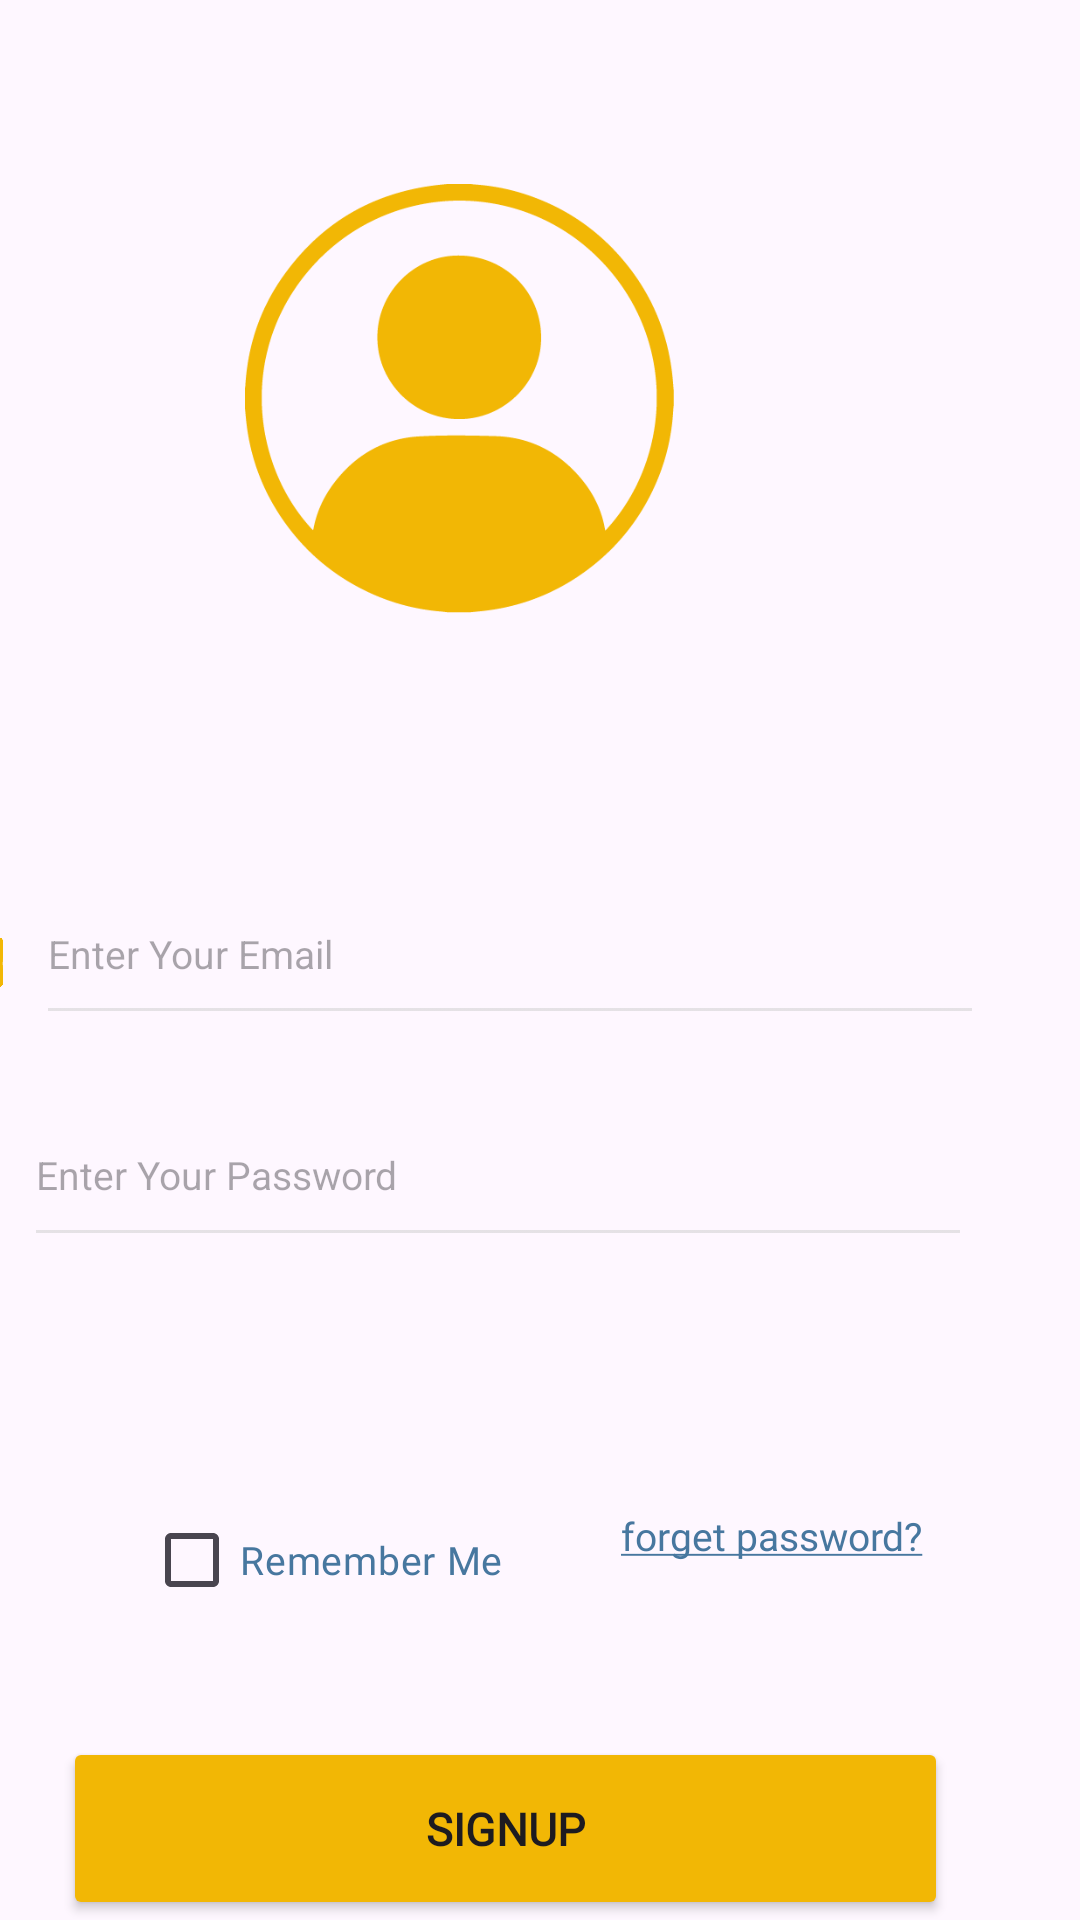

This screen was rendered from an Android layout file. Write that file and the resources it references.
<!-- AndroidManifest.xml: application theme Theme.KinderKingdom -->
<!-- res/layout/activity_signup.xml -->
<?xml version="1.0" encoding="utf-8"?>
<androidx.constraintlayout.widget.ConstraintLayout xmlns:android="http://schemas.android.com/apk/res/android"
    xmlns:app="http://schemas.android.com/apk/res-auto"
    xmlns:tools="http://schemas.android.com/tools"
    android:id="@+id/main"
    android:layout_width="match_parent"
    android:layout_height="match_parent"
    tools:context=".signup">

    <TextView
        android:id="@+id/textView8"
        android:layout_width="91dp"
        android:layout_height="29dp"
        android:layout_marginEnd="132dp"
        android:layout_marginBottom="456dp"
        android:fontFamily="@font/kiteone"
        android:text="@string/signup"
        android:textColor="@color/blue"
        app:layout_constraintBottom_toBottomOf="parent"
        app:layout_constraintEnd_toEndOf="parent"
        app:layout_constraintTop_toBottomOf="@+id/imageView7"
        app:layout_constraintVertical_bias="0.0" />

    <ImageView
        android:id="@+id/imageView7"
        android:layout_width="239dp"
        android:layout_height="189dp"
        android:layout_marginTop="36dp"
        android:layout_marginEnd="84dp"
        app:layout_constraintEnd_toEndOf="parent"
        app:layout_constraintTop_toTopOf="parent"
        app:srcCompat="@drawable/profile" />

    <CheckBox
        android:id="@+id/checkBox"
        android:layout_width="wrap_content"
        android:layout_height="wrap_content"
        android:layout_marginStart="48dp"
        android:layout_marginTop="496dp"
        android:fontFamily="@font/kiteone"
        android:text="@string/rememberme"
        android:onClick="RememberMe"
        android:textColor="@color/blue"
        android:textSize="13sp"
        app:layout_constraintStart_toStartOf="parent"
        app:layout_constraintTop_toTopOf="parent" />

    <TextView
        android:id="@+id/textView4"
        android:layout_width="133dp"
        android:layout_height="23dp"
        android:layout_marginTop="84dp"
        android:layout_marginEnd="20dp"
        android:fontFamily="@font/kiteone"
        android:text="@string/underlined_text"
        android:textColor="@color/blue"
        android:textSize="13sp"
        android:onClick="forget"
        app:layout_constraintEnd_toEndOf="parent"
        app:layout_constraintTop_toBottomOf="@+id/EnterPasswordss" />

    <ImageView
        android:id="@+id/imageView"
        android:layout_width="29dp"
        android:layout_height="33dp"
        android:layout_marginTop="304dp"
        android:layout_marginEnd="324dp"
        android:src="@drawable/emailicon"
        app:layout_constraintEnd_toEndOf="@+id/EnterEmailss"
        app:layout_constraintTop_toTopOf="parent"
        app:srcCompat="@android:drawable/btn_star_big_on" />

    <Button
        android:id="@+id/SignUp"
        android:layout_width="295dp"
        android:layout_height="61dp"
        android:layout_marginTop="160dp"
        android:layout_marginEnd="44dp"
        android:backgroundTint="@color/orange"
        android:fontFamily="@font/kiteone"
        android:textSize="15sp"
        android:text="@string/signup"
        android:textStyle="bold"
        app:layout_constraintEnd_toEndOf="parent"
        app:layout_constraintTop_toBottomOf="@+id/EnterPasswordss" />

    <EditText
        android:id="@+id/EnterPasswordss"
        android:layout_width="316dp"
        android:layout_height="58dp"
        android:layout_marginTop="16dp"
        android:layout_marginEnd="36dp"
        android:backgroundTint="#80CCCCCC"
        android:hint="@string/enteryourpassword"
        android:singleLine="true"
        android:textSize="13sp"
        app:layout_constraintEnd_toEndOf="parent"
        app:layout_constraintTop_toBottomOf="@+id/EnterEmailss" />

    <ImageView
        android:id="@+id/imageView22"
        android:layout_width="30dp"
        android:layout_height="27dp"
        android:layout_marginTop="380dp"
        android:layout_marginEnd="320dp"
        android:src="@drawable/passwordd"
        app:layout_constraintEnd_toEndOf="@+id/EnterPasswordss"
        app:layout_constraintTop_toTopOf="parent"
        app:srcCompat="@android:drawable/btn_star_big_on" />

    <EditText
        android:id="@+id/EnterEmailss"
        android:layout_width="316dp"
        android:layout_height="57dp"
        android:layout_marginTop="288dp"
        android:layout_marginEnd="32dp"
        android:backgroundTint="#80CCCCCC"
        android:hint="@string/enteryouremail"
        android:singleLine="true"
        android:textSize="13sp"
        app:layout_constraintEnd_toEndOf="parent"
        app:layout_constraintTop_toTopOf="parent" />

    <ImageView
        android:id="@+id/settingView"
        android:layout_width="20dp"
        android:layout_height="19dp"
        android:layout_marginTop="16dp"
        android:layout_marginEnd="16dp"
        app:layout_constraintEnd_toEndOf="parent"
        app:layout_constraintTop_toTopOf="parent"
        app:srcCompat="@drawable/settingicon" />


</androidx.constraintlayout.widget.ConstraintLayout>
<!-- resources referenced by this layout -->
<resources>
  <color name="blue">#47779F</color>
  <color name="orange">#F2B705</color>
  <!-- drawable emailicon: png bitmap (drawable, 58912 bytes) -->
  <!-- drawable passwordd: png bitmap (drawable, 39161 bytes) -->
  <!-- drawable profile: png bitmap (drawable, 16602 bytes) -->
  <string name="enteryouremail">Enter Your Email</string>
  <string name="enteryourpassword">Enter Your Password</string>
  <string name="rememberme">Remember Me</string>
  <string name="signup">SignUp</string>
  <string name="underlined_text"><u>forget password?</u></string>
  <style name="Theme.KinderKingdom" parent="Base.Theme.KinderKingdom" />
  <style name="Base.Theme.KinderKingdom" parent="Theme.Material3.DayNight.NoActionBar">
          
          
      </style>
</resources>
